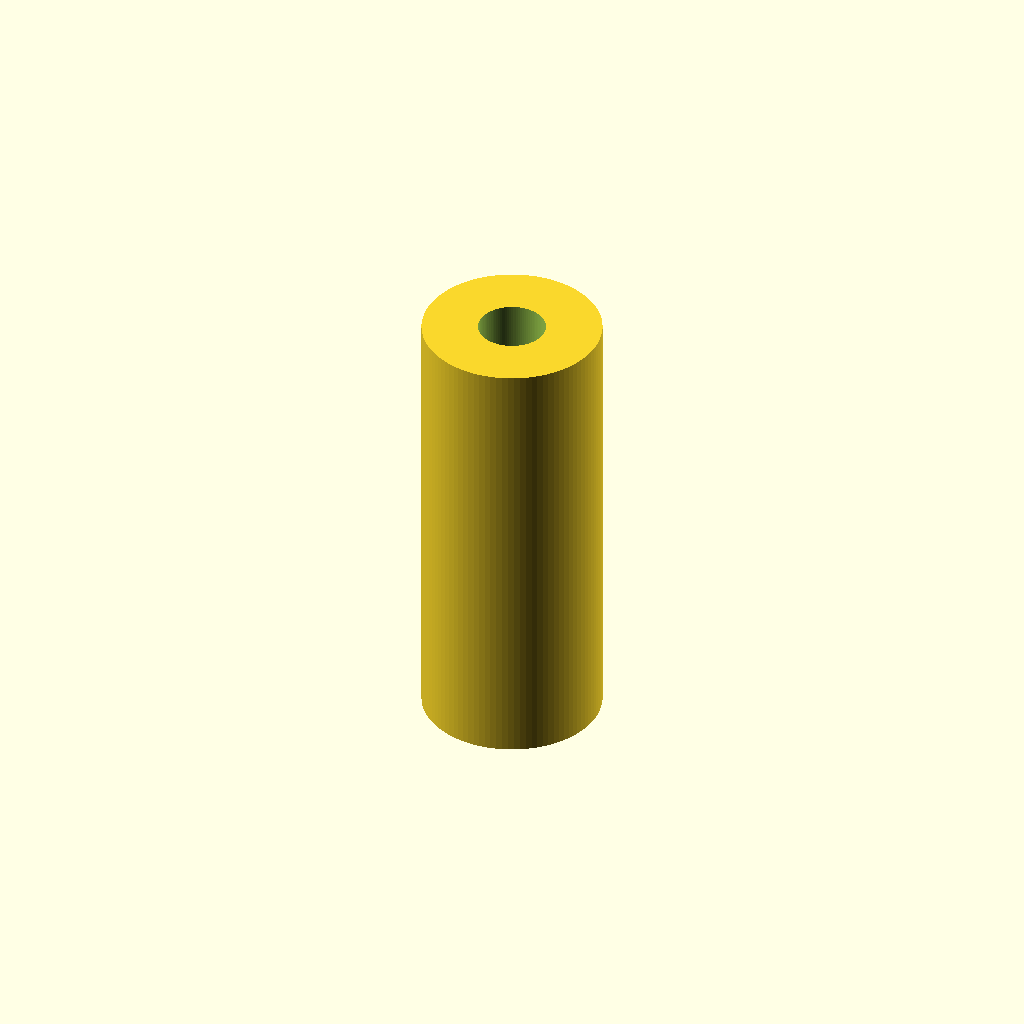
Cell 1: rendered with the file's own defaults.
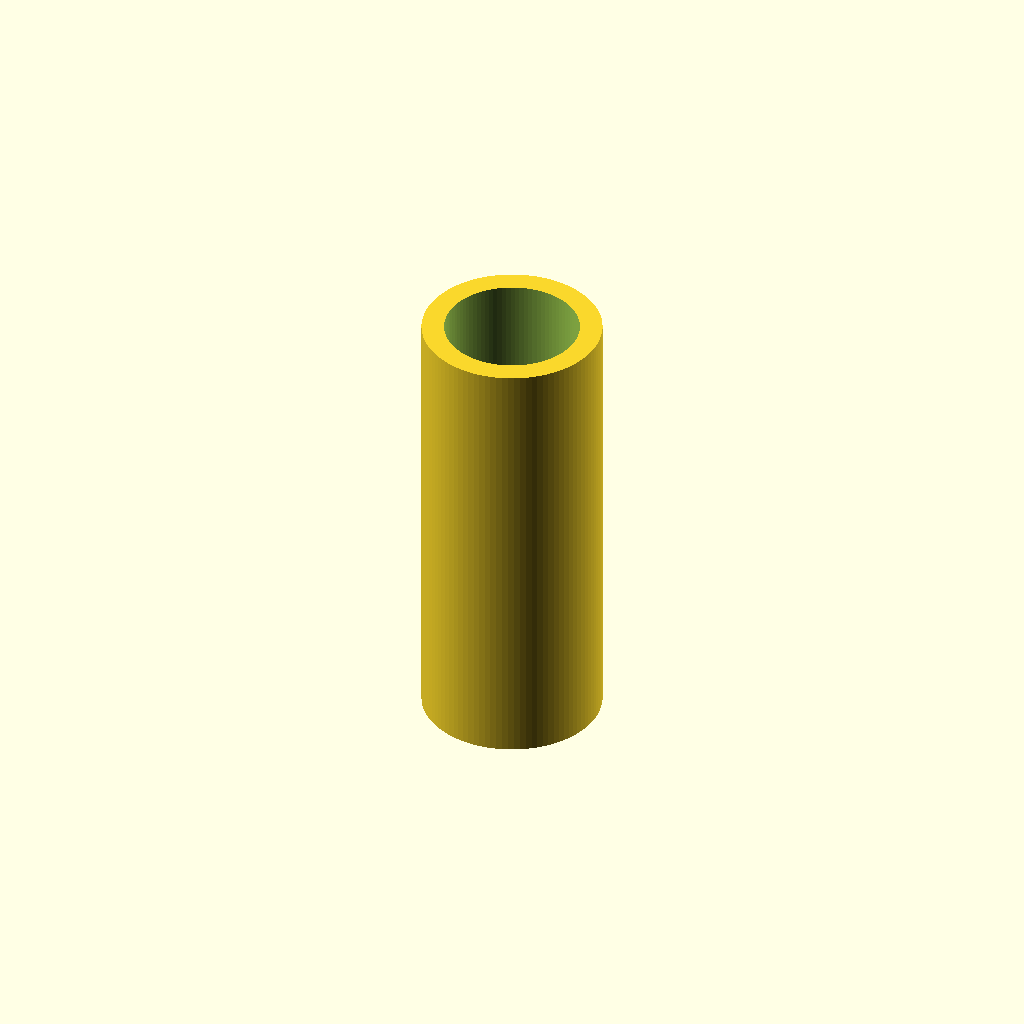
Cell 2: the same model with thread_d = 6.
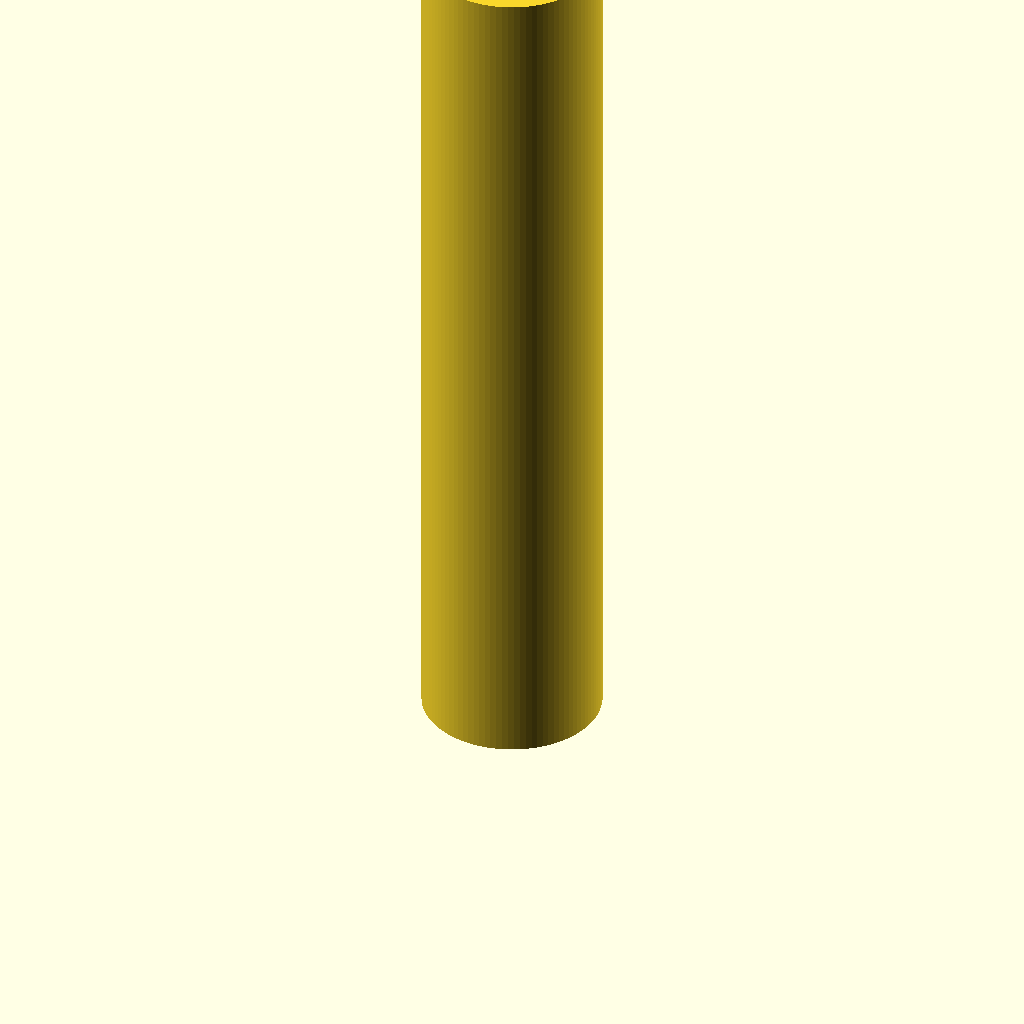
Cell 3 — length set to 40, the other parameters unchanged.
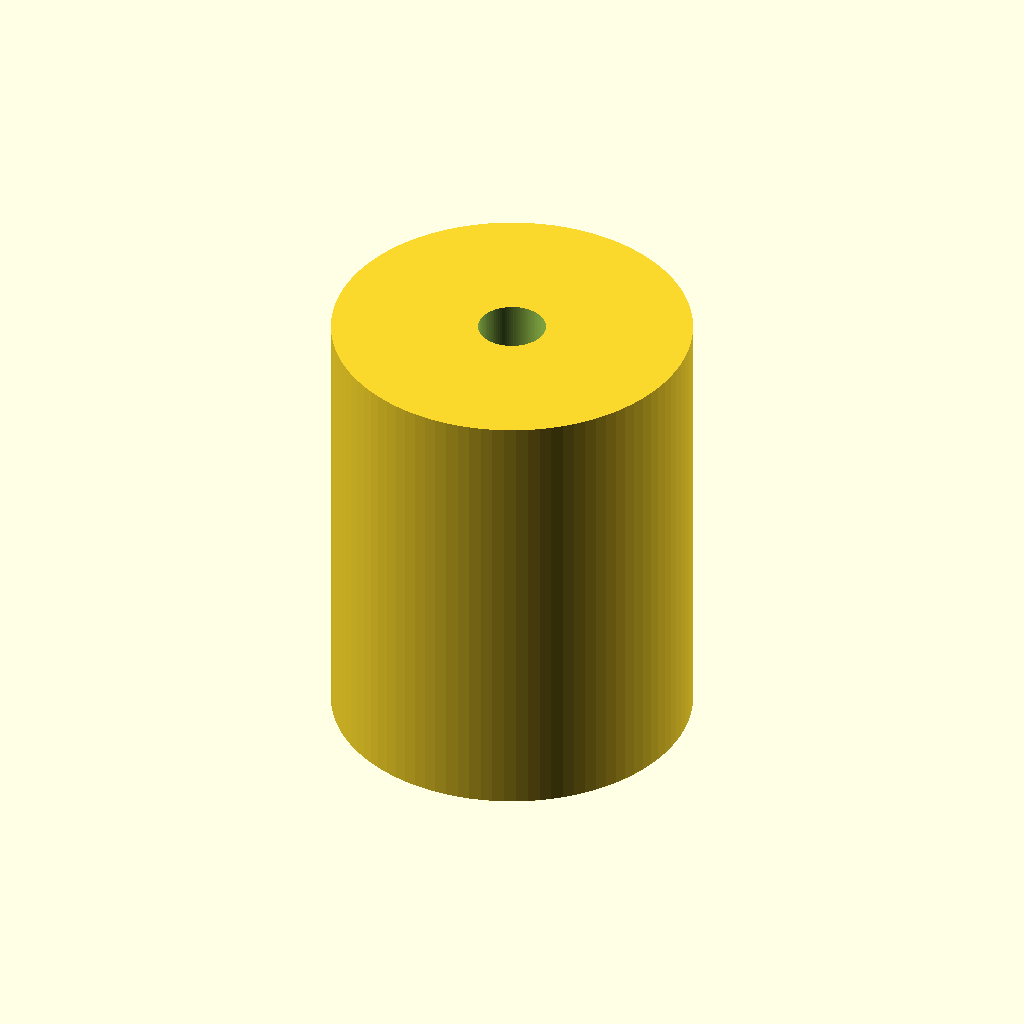
Cell 4 — outer_d set to 16, the other parameters unchanged.
One fixed orthographic camera (rotation 55°, 0°, 25°; colour scheme Cornfield) for every cell.
OpenSCAD source file additional_study/matched_effort/results/direct_repair/scad/pillar__M3x20_nylon_pillar.scad:
$fn = 96;

thread_d = 3.0;      // nominal thread diameter (mm)
length   = 20.0;     // overall length (mm)
outer_d  = 8.0;      // standoff outer diameter (mm)

difference() {
  cylinder(h = length, d = outer_d);
  translate([0,0,-0.2])
    cylinder(h = length + 0.4, d = thread_d);
}
Customizer parameters (derived from the source; name, type, default, range or options):
thread_d: number, default 3
length: number, default 20
outer_d: number, default 8
